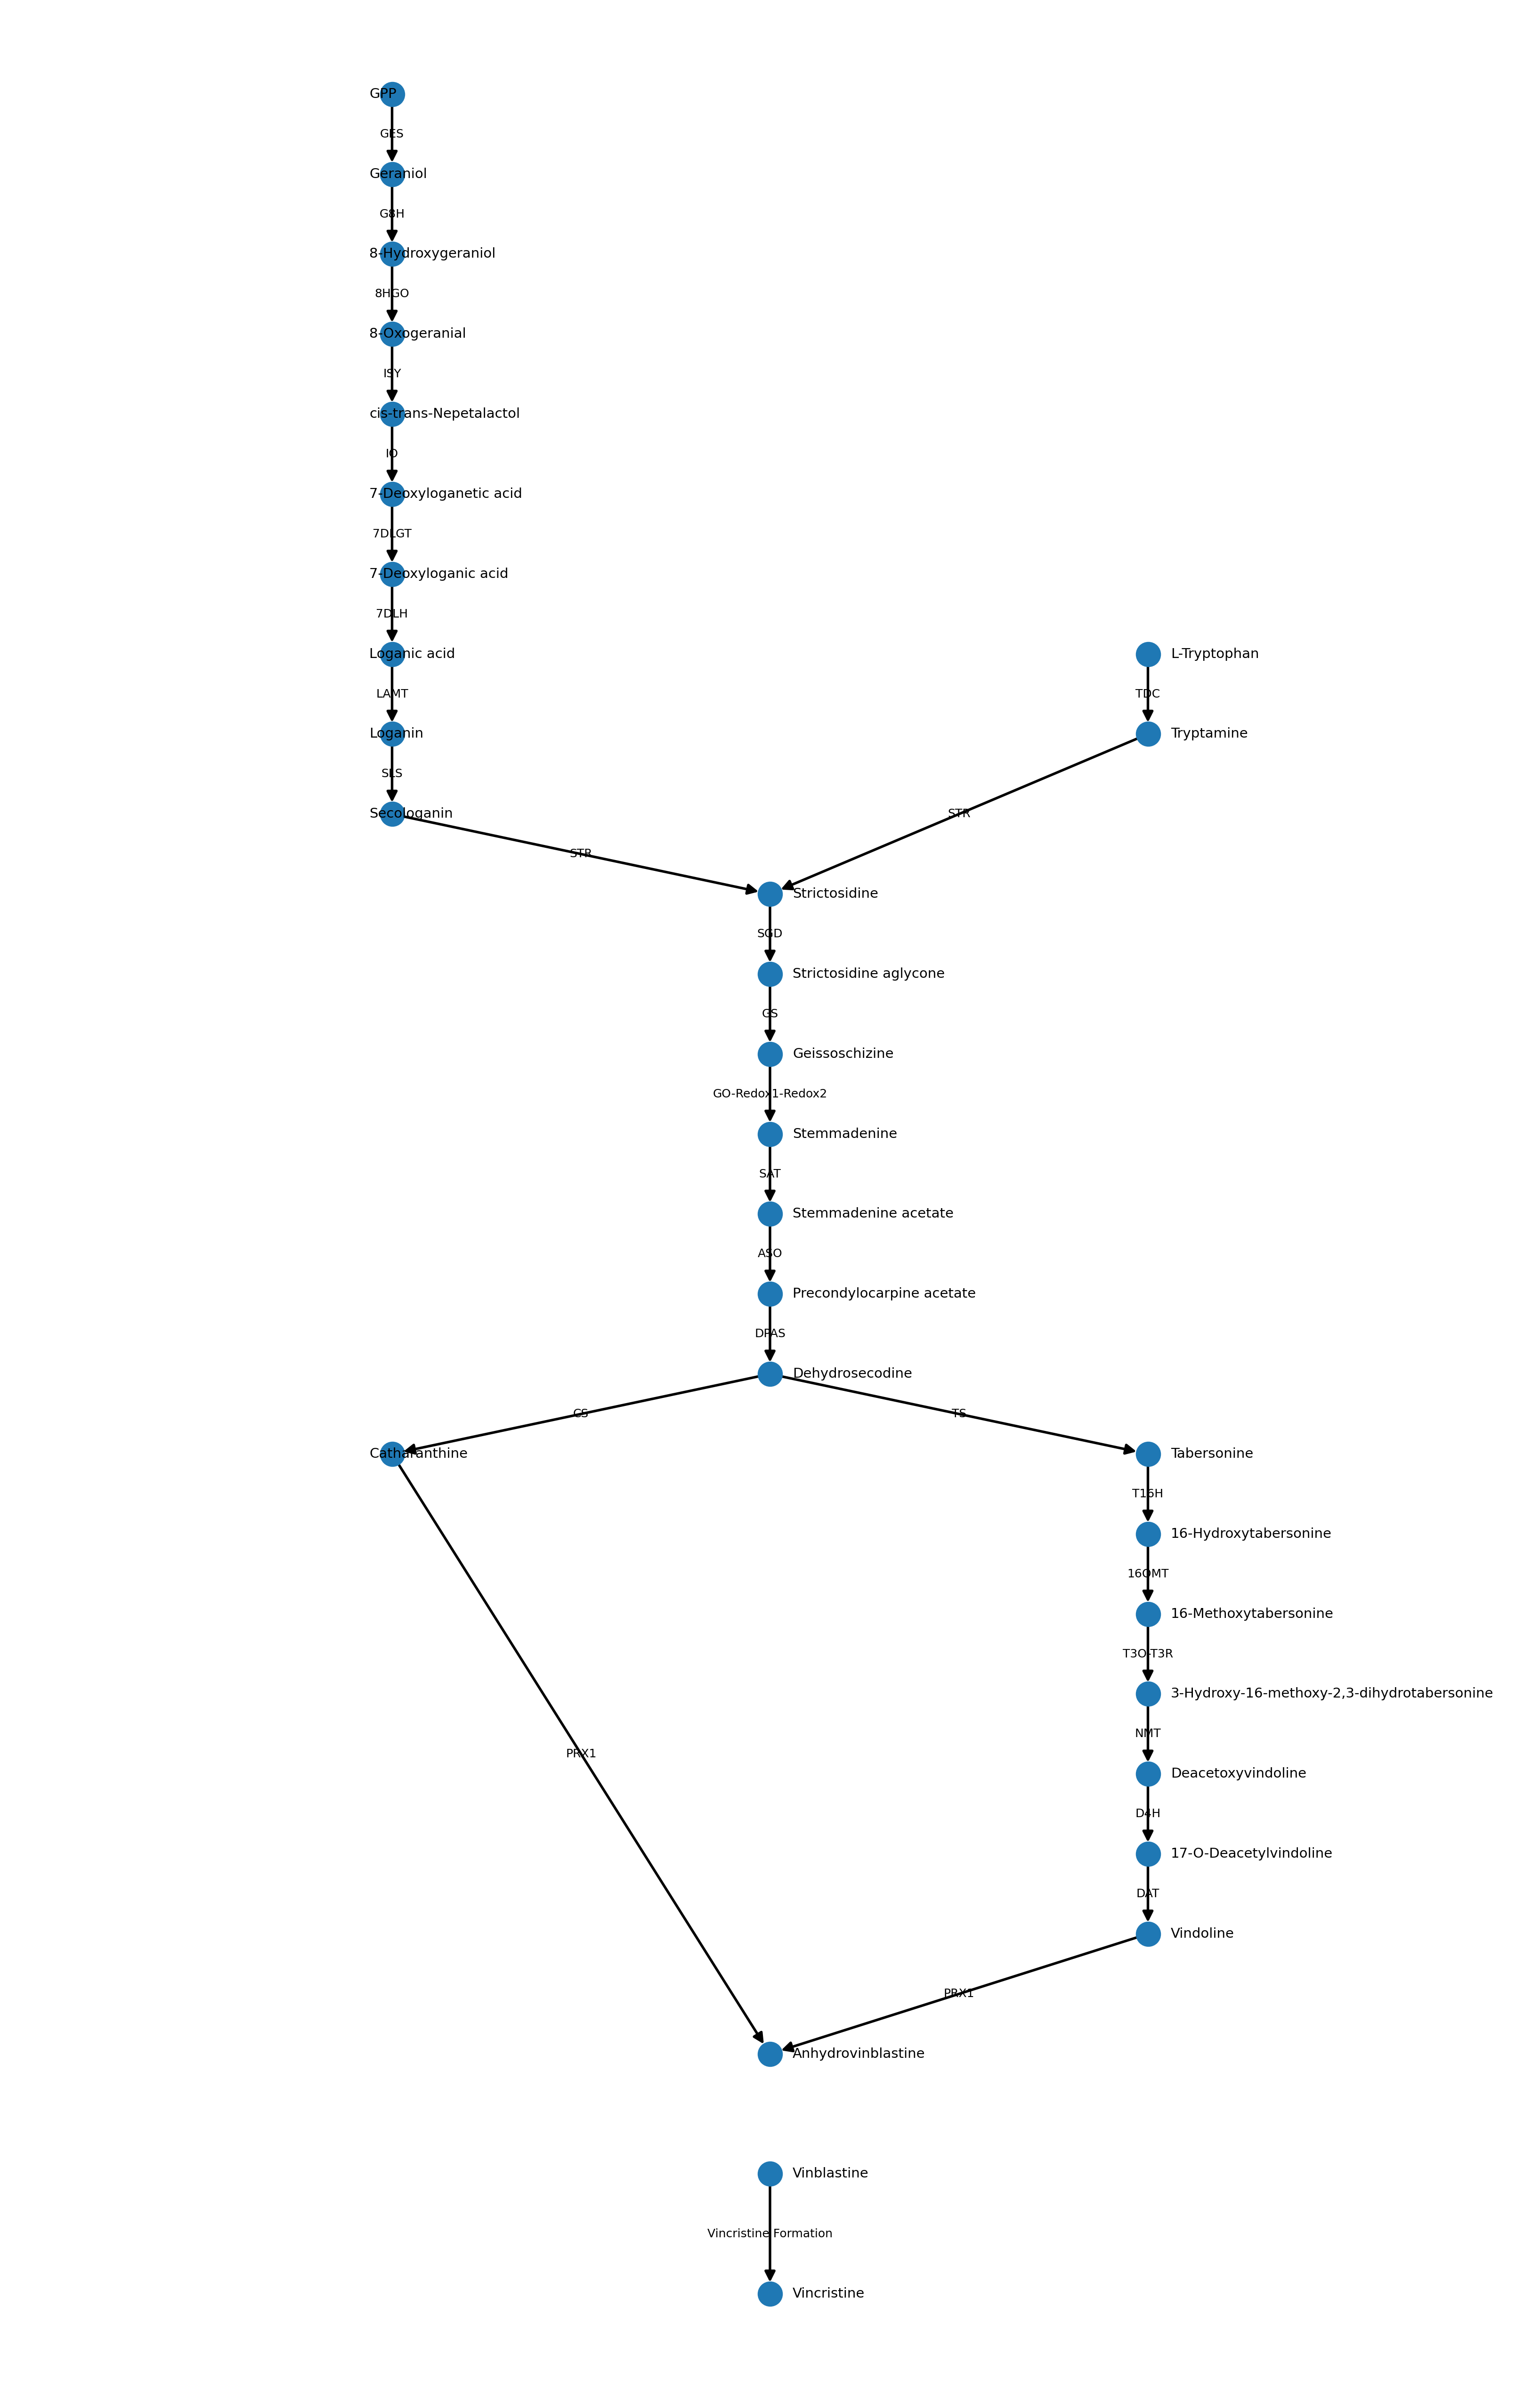

Python code for this plot:
import networkx as nx
import matplotlib.pyplot as plt

G = nx.DiGraph()

edges = [
    ("GPP","Geraniol","GES"),
    ("Geraniol","8-Hydroxygeraniol","G8H"),
    ("8-Hydroxygeraniol","8-Oxogeranial","8HGO"),
    ("8-Oxogeranial","cis-trans-Nepetalactol","ISY"),
    ("cis-trans-Nepetalactol","7-Deoxyloganetic acid","IO"),
    ("7-Deoxyloganetic acid","7-Deoxyloganic acid","7DLGT"),
    ("7-Deoxyloganic acid","Loganic acid","7DLH"),
    ("Loganic acid","Loganin","LAMT"),
    ("Loganin","Secologanin","SLS"),

    ("L-Tryptophan","Tryptamine","TDC"),

    ("Secologanin","Strictosidine","STR"),
    ("Tryptamine","Strictosidine","STR"),

    ("Strictosidine","Strictosidine aglycone","SGD"),
    ("Strictosidine aglycone","Geissoschizine","GS"),
    ("Geissoschizine","Stemmadenine","GO-Redox1-Redox2"),
    ("Stemmadenine","Stemmadenine acetate","SAT"),
    ("Stemmadenine acetate","Precondylocarpine acetate","ASO"),
    ("Precondylocarpine acetate","Dehydrosecodine","DPAS"),

    ("Dehydrosecodine","Catharanthine","CS"),
    ("Dehydrosecodine","Tabersonine","TS"),

    ("Tabersonine","16-Hydroxytabersonine","T16H"),
    ("16-Hydroxytabersonine","16-Methoxytabersonine","16OMT"),
    ("16-Methoxytabersonine","3-Hydroxy-16-methoxy-2,3-dihydrotabersonine","T3O-T3R"),
    ("3-Hydroxy-16-methoxy-2,3-dihydrotabersonine","Deacetoxyvindoline","NMT"),
    ("Deacetoxyvindoline","17-O-Deacetylvindoline","D4H"),
    ("17-O-Deacetylvindoline","Vindoline","DAT"),

    ("Catharanthine","Anhydrovinblastine","PRX1"),
    ("Vindoline","Anhydrovinblastine","PRX1"),

    ("Vinblastine","Vincristine","Vincristine Formation")
]

for source, target, enzyme in edges:
    G.add_edge(source, target, enzyme=enzyme)

pos = {
    "GPP": (-2,16),
    "Geraniol": (-2,15),
    "8-Hydroxygeraniol": (-2,14),
    "8-Oxogeranial": (-2,13),
    "cis-trans-Nepetalactol": (-2,12),
    "7-Deoxyloganetic acid": (-2,11),
    "7-Deoxyloganic acid": (-2,10),
    "Loganic acid": (-2,9),
    "Loganin": (-2,8),
    "Secologanin": (-2,7),

    "L-Tryptophan": (2,9),
    "Tryptamine": (2,8),

    "Strictosidine": (0,6),
    "Strictosidine aglycone": (0,5),
    "Geissoschizine": (0,4),
    "Stemmadenine": (0,3),
    "Stemmadenine acetate": (0,2),
    "Precondylocarpine acetate": (0,1),
    "Dehydrosecodine": (0,0),

    "Catharanthine": (-2,-1),
    "Tabersonine": (2,-1),

    "16-Hydroxytabersonine": (2,-2),
    "16-Methoxytabersonine": (2,-3),
    "3-Hydroxy-16-methoxy-2,3-dihydrotabersonine": (2,-4),
    "Deacetoxyvindoline": (2,-5),
    "17-O-Deacetylvindoline": (2,-6),
    "Vindoline": (2,-7),

    "Anhydrovinblastine": (0,-8.5),
    "Vinblastine": (0,-10),
    "Vincristine": (0,-11.5)
}

plt.figure(figsize=(11,17))

nx.draw_networkx_nodes(
    G,
    pos,
    node_size=140
)

nx.draw_networkx_edges(
    G,
    pos,
    arrows=True,
    arrowsize=11,
    width=1.3,
    node_size=140
)

label_pos = {}

for node, (x, y) in pos.items():

    if x < 0:
        label_pos[node] = (x - 0.12, y)

    elif x > 0:
        label_pos[node] = (x + 0.12, y)

    else:
        label_pos[node] = (x + 0.12, y)

nx.draw_networkx_labels(
    G,
    label_pos,
    font_size=7,
    horizontalalignment="left"
)

edge_labels = {
    (source, target): data["enzyme"]
    for source, target, data in G.edges(data=True)
}

nx.draw_networkx_edge_labels(
    G,
    pos,
    edge_labels=edge_labels,
    font_size=6,
    label_pos=0.5,
    rotate=False,
    bbox=dict(
        alpha=0
    )
)

plt.xlim(-4,4)
plt.ylim(-12.5,17)
plt.axis("off")
plt.tight_layout()

plt.savefig(
    "component5_skeleton.png",
    dpi=300,
    bbox_inches="tight"
)

plt.show()
